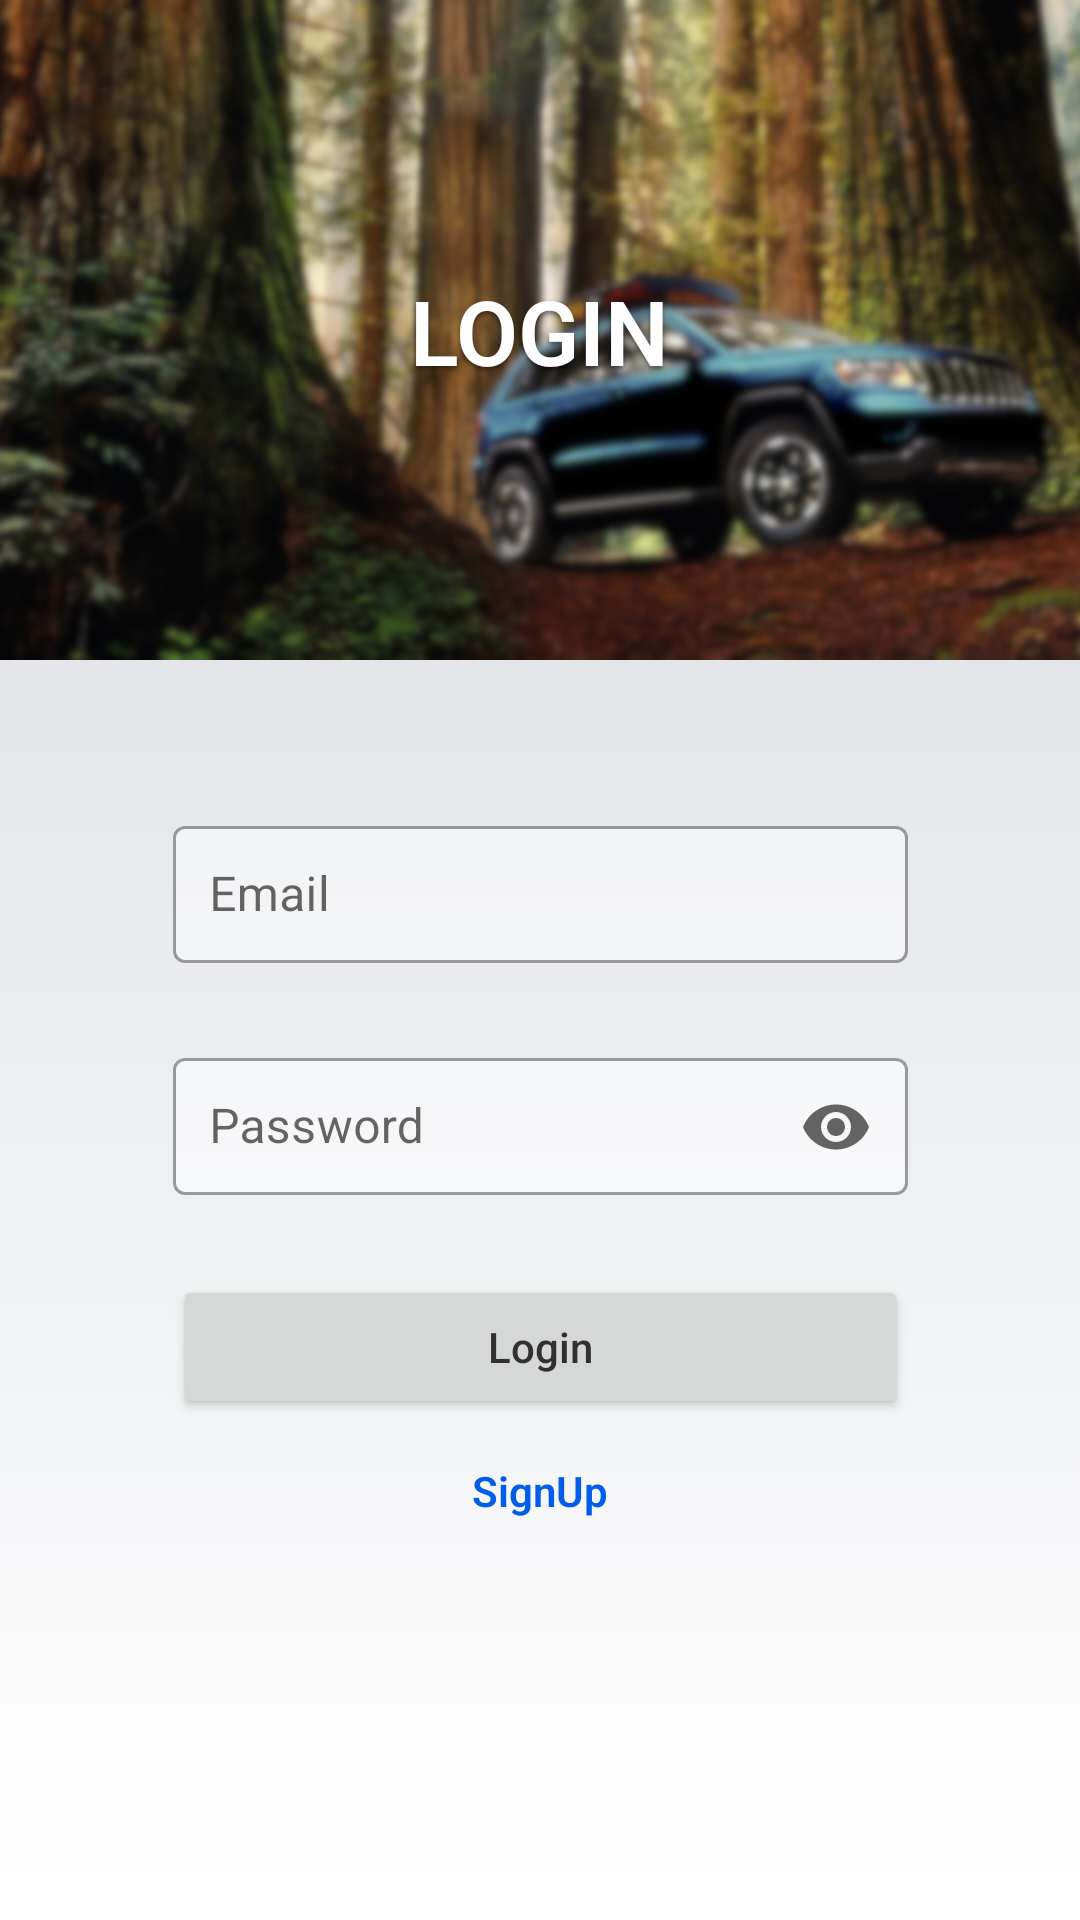

This screen was rendered from an Android layout file. Write that file and the resources it references.
<!-- AndroidManifest.xml: activity theme Theme.TripTracker.NoActionBar -->
<!-- res/layout/activity_login.xml -->
<?xml version="1.0" encoding="utf-8"?>
<androidx.constraintlayout.widget.ConstraintLayout xmlns:android="http://schemas.android.com/apk/res/android"
    xmlns:app="http://schemas.android.com/apk/res-auto"
    xmlns:tools="http://schemas.android.com/tools"
    android:layout_width="match_parent"
    android:layout_height="match_parent"
    android:background="@drawable/gradient_gray"
    tools:context=".LoginActivity">

    <androidx.constraintlayout.widget.ConstraintLayout
        android:id="@+id/loginBanner"
        android:layout_width="match_parent"
        android:layout_height="wrap_content"
        app:layout_constraintEnd_toEndOf="parent"
        app:layout_constraintStart_toStartOf="parent"
        app:layout_constraintTop_toTopOf="parent">

        <ImageView
            android:id="@+id/imageBanner"
            android:layout_width="match_parent"
            android:layout_height="220dp"
            android:scaleType="centerCrop"
            android:src="@drawable/login_background_blur"
            app:layout_constraintBottom_toBottomOf="parent"
            app:layout_constraintEnd_toEndOf="parent"
            app:layout_constraintStart_toStartOf="parent"
            app:layout_constraintTop_toTopOf="parent" />

        <TextView
            android:id="@+id/loginTitle"
            android:layout_width="wrap_content"
            android:layout_height="wrap_content"
            android:text="@string/login"
            android:textAllCaps="true"
            android:textAppearance="@style/ShadowText"
            android:textColor="@color/white"
            android:textFontWeight="600"
            android:textSize="30sp"
            app:layout_constraintBottom_toBottomOf="@+id/imageBanner"
            app:layout_constraintEnd_toEndOf="parent"
            app:layout_constraintStart_toStartOf="parent"
            app:layout_constraintTop_toTopOf="parent" />

    </androidx.constraintlayout.widget.ConstraintLayout>

    <com.google.android.material.textfield.TextInputLayout
        android:id="@+id/inputEmailAddress"
        style="@style/CustomInputOutline"
        android:layout_marginTop="50dp"
        android:hint="@string/email"
        app:endIconMode="clear_text"
        app:errorEnabled="true"
        app:layout_constraintEnd_toEndOf="parent"
        app:layout_constraintStart_toStartOf="parent"
        app:layout_constraintTop_toBottomOf="@+id/loginBanner">

        <com.google.android.material.textfield.TextInputEditText
            android:layout_width="match_parent"
            android:layout_height="wrap_content"
            android:inputType="textEmailAddress"
            android:padding="12dp" />

    </com.google.android.material.textfield.TextInputLayout>

    <com.google.android.material.textfield.TextInputLayout
        android:id="@+id/inputPassword"
        style="@style/CustomInputOutline"
        android:layout_marginTop="5dp"
        android:hint="@string/password"
        app:endIconMode="password_toggle"
        app:errorEnabled="true"
        app:layout_constraintEnd_toEndOf="@+id/inputEmailAddress"
        app:layout_constraintStart_toStartOf="@+id/inputEmailAddress"
        app:layout_constraintTop_toBottomOf="@+id/inputEmailAddress">

        <com.google.android.material.textfield.TextInputEditText
            android:layout_width="match_parent"
            android:layout_height="wrap_content"
            android:inputType="textPassword"
            android:padding="12dp" />

    </com.google.android.material.textfield.TextInputLayout>

    <Button
        android:id="@+id/loginButton"
        android:layout_width="@dimen/custom_width_input"
        android:layout_height="wrap_content"
        android:layout_marginTop="5dp"
        android:maxWidth="@dimen/custom_max_width_input"
        android:minWidth="@dimen/custom_min_width_input"
        android:paddingTop="8dp"
        android:paddingBottom="8dp"
        android:text="@string/login"
        android:textAllCaps="false"
        android:textFontWeight="500"
        app:layout_constraintEnd_toEndOf="parent"
        app:layout_constraintStart_toStartOf="parent"
        app:layout_constraintTop_toBottomOf="@+id/inputPassword" />

    <Button
        android:id="@+id/registerButton"
        android:layout_width="@dimen/custom_width_input"
        android:layout_height="wrap_content"
        android:background="@color/transparent"
        android:maxWidth="@dimen/custom_max_width_input"
        android:minWidth="@dimen/custom_min_width_input"
        android:paddingTop="8dp"
        android:paddingBottom="8dp"
        android:text="@string/signup"
        android:textAllCaps="false"
        android:textColor="@color/main_color"
        android:textFontWeight="600"
        app:layout_constraintEnd_toEndOf="parent"
        app:layout_constraintStart_toStartOf="parent"
        app:layout_constraintTop_toBottomOf="@+id/loginButton" />


</androidx.constraintlayout.widget.ConstraintLayout>
<!-- resources referenced by this layout -->
<resources>
  <color name="main_color">#045DE9</color>
  <color name="transparent">#00000000</color>
  <color name="white">#FFFFFFFF</color>
  <dimen name="custom_max_width_input">450dp</dimen>
  <dimen name="custom_min_width_input">88dp</dimen>
  <dimen name="custom_width_input">245dp</dimen>
  <!-- drawable gradient_gray (drawable) -->
  <?xml version="1.0" encoding="utf-8"?>
  <selector xmlns:android="http://schemas.android.com/apk/res/android">
      <item>
          <shape>
              <gradient
                  android:startColor="#FFFFFF"
                  android:endColor="#D5D8DE"
                  android:type="linear"
                  android:angle="90"/>
          </shape>
      </item>
  </selector>
  <!-- drawable login_background_blur: png bitmap (drawable, 381676 bytes) -->
  <string name="email">Email</string>
  <string name="login">Login</string>
  <string name="password">Password</string>
  <string name="signup">SignUp</string>
  <style name="CustomInputOutline" parent="Widget.MaterialComponents.TextInputLayout.OutlinedBox">
          <item name="boxBackgroundColor">@color/white_semi_transparent</item>
          <item name="android:layout_width">@dimen/custom_width_input</item>
          <item name="android:layout_height">wrap_content</item>
      </style>
  <style name="ShadowText">
          <item name="android:shadowColor">#80000000</item>
          <item name="android:shadowDx">0</item>
          <item name="android:shadowDy">3.37</item>
          <item name="android:shadowRadius">3.37</item>
      </style>
  <style name="Theme.TripTracker.NoActionBar" parent="Theme.MaterialComponents.Light.NoActionBar">
          <item name="windowActionBar">false</item>
          <item name="windowNoTitle">true</item>
          <item name="android:statusBarColor">?attr/colorPrimaryVariant</item>
          <item name="colorPrimary">@color/main_color</item>
          <item name="colorPrimaryVariant">@color/main_color</item>
          <item name="colorOnPrimary">@color/white</item>
          <item name="android:textColor">@color/text_color_main</item>
          
          <item name="colorSecondary">@color/main_color</item>
          <item name="colorSecondaryVariant">@color/main_color</item>
          <item name="colorOnSecondary">@color/white</item>
          <item name="fontFamily">@font/montserrat_light</item>
      </style>
  <color name="white_semi_transparent">#79FFFFFF</color>
  <color name="text_color_main">#313131</color>
</resources>
